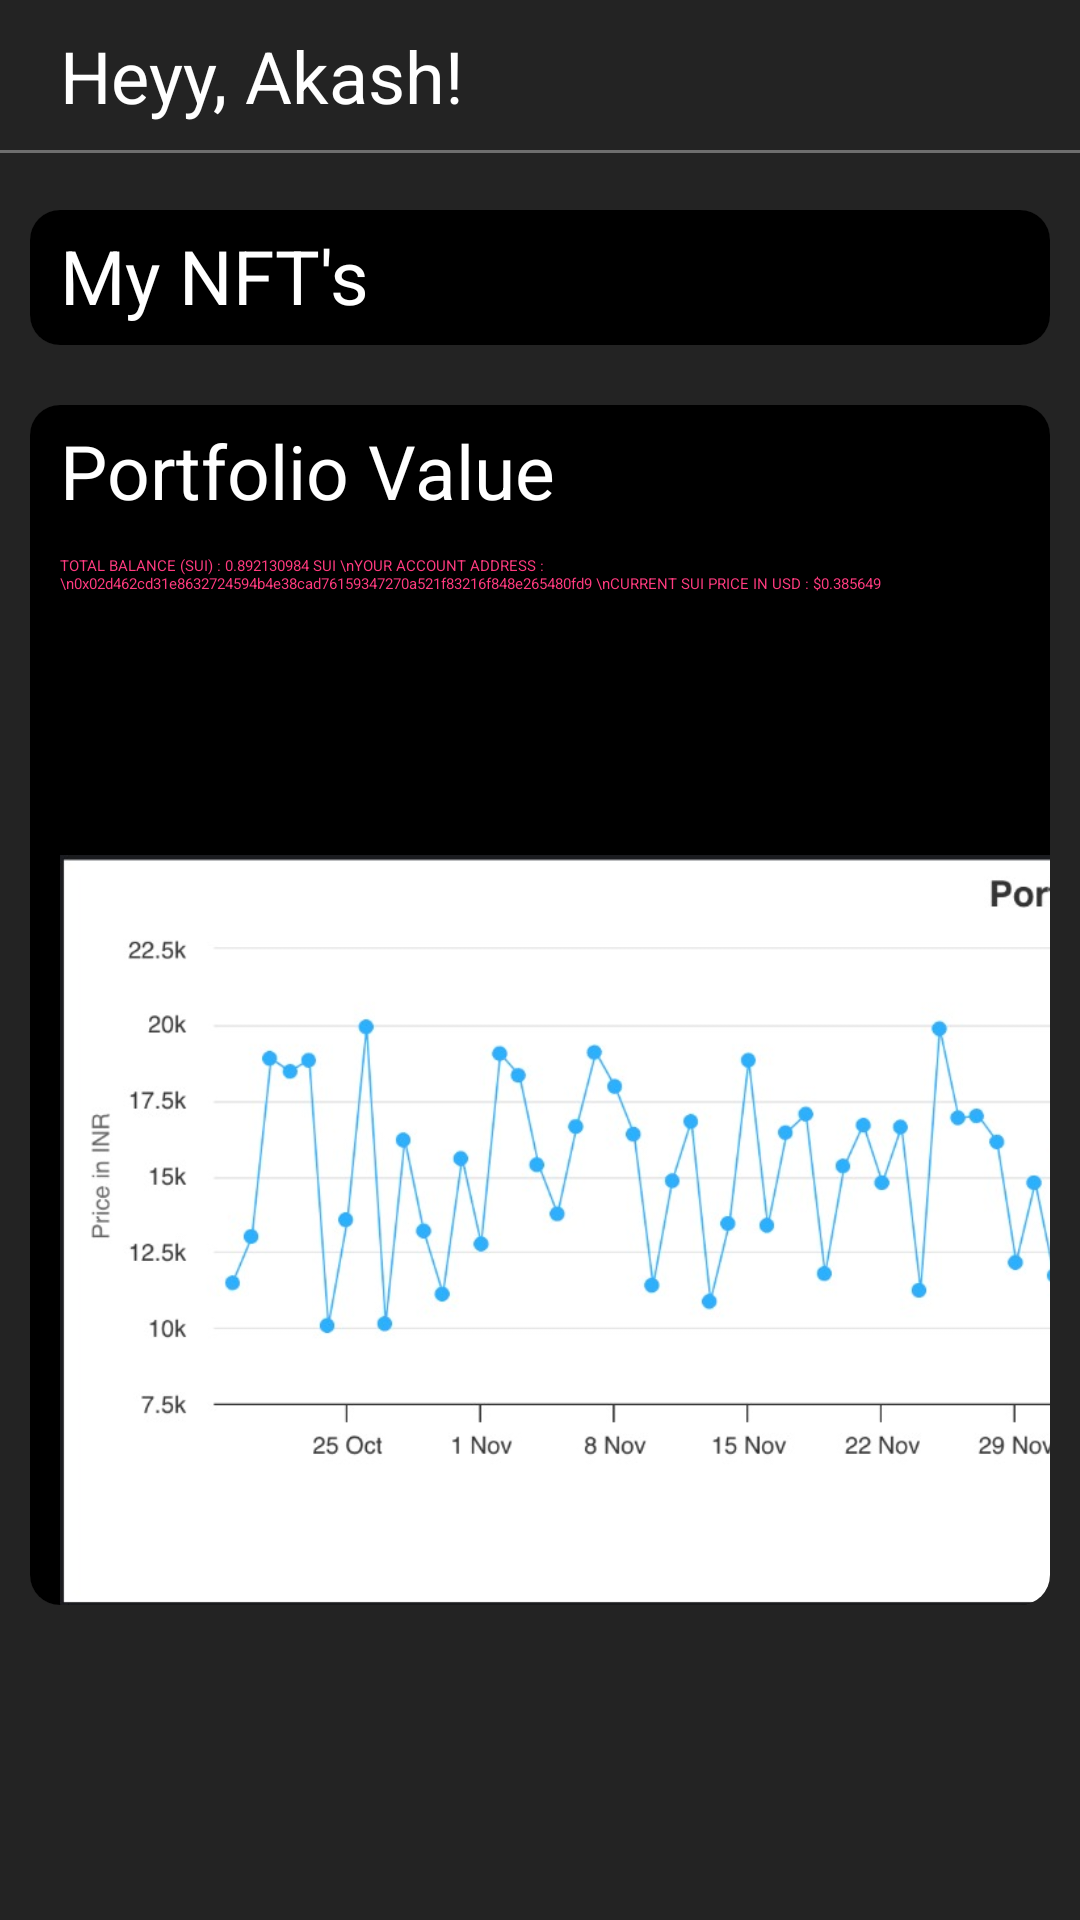

Layout XML and referenced resources for this Android screen:
<!-- AndroidManifest.xml: application theme Theme.WebVerse -->
<!-- res/layout/fragment_dashboard.xml -->
<?xml version="1.0" encoding="utf-8"?>
<androidx.constraintlayout.widget.ConstraintLayout xmlns:android="http://schemas.android.com/apk/res/android"
    xmlns:tools="http://schemas.android.com/tools"
    android:layout_width="match_parent"
    android:layout_height="match_parent"
    xmlns:app="http://schemas.android.com/apk/res-auto"
    android:background="#232323"
    tools:context=".dashboard.DashboardFragment">

    <ScrollView
        android:layout_width="match_parent"
        android:layout_height="match_parent">

        <androidx.constraintlayout.widget.ConstraintLayout
            android:layout_width="match_parent"
            android:layout_height="match_parent">
        <androidx.constraintlayout.widget.ConstraintLayout
        android:id="@+id/upper_nav_bar_1"
        android:layout_width="match_parent"
        android:layout_height="50dp"
         android:background="#232323"
        app:layout_constraintTop_toTopOf="parent"
        app:layout_constraintLeft_toLeftOf="parent"
        app:layout_constraintRight_toRightOf="parent"
        >

        <TextView
            android:layout_width="wrap_content"
            android:layout_height="wrap_content"
            android:text="Heyy, Akash!"
            android:layout_marginLeft="20dp"
            android:textSize="24sp"
            android:textColor="@color/white"
            app:layout_constraintTop_toTopOf="parent"
            app:layout_constraintBottom_toBottomOf="parent"
            app:layout_constraintLeft_toLeftOf="parent"
            />
        <ImageView
            android:id="@+id/maps_image_1"
            android:layout_width="40dp"
            android:layout_height="40dp"
            android:layout_marginRight="80dp"
            app:layout_constraintRight_toRightOf="parent"
            app:layout_constraintTop_toTopOf="parent"
            app:layout_constraintBottom_toBottomOf="parent"
            android:foreground="@drawable/maps"
            android:src="@drawable/maps"
            />
        <ImageView
            android:id="@+id/avatar_image_1"
            android:layout_width="40dp"
            android:layout_height="40dp"
            android:layout_marginRight="20dp"
            app:layout_constraintRight_toRightOf="parent"
            app:layout_constraintTop_toTopOf="parent"
            app:layout_constraintBottom_toBottomOf="parent"
            android:foreground="@drawable/avatar"
            android:src="@drawable/avatar"
            />
    </androidx.constraintlayout.widget.ConstraintLayout>

    <View
        android:layout_width="match_parent"
        android:layout_height="1dp"
        android:background="#6E6E6E"
        android:foreground="#6E6E6E"
        app:layout_constraintTop_toBottomOf="@id/upper_nav_bar_1"
        />

    <androidx.cardview.widget.CardView
        android:id="@+id/cv1"
        android:layout_width="match_parent"
        android:layout_height="wrap_content"
        app:layout_constraintTop_toBottomOf="@id/upper_nav_bar_1"
        android:layout_marginTop="20dp"
        app:cardCornerRadius="10dp"
        android:layout_marginLeft="10dp"
        android:layout_marginRight="10dp"
        app:layout_constraintLeft_toLeftOf="parent"
        app:layout_constraintRight_toRightOf="parent"
        >
        <androidx.constraintlayout.widget.ConstraintLayout
            android:layout_width="match_parent"
            android:layout_height="match_parent"
            android:background="@color/black">
            <TextView
                android:layout_width="match_parent"
                android:layout_height="40dp"
                app:layout_constraintTop_toTopOf="parent"
                android:text="My NFT's"
                android:textSize="25sp"
                android:textColor="@color/white"
                android:layout_marginLeft="10dp"
                android:layout_marginTop="5dp"
                />
            <androidx.recyclerview.widget.RecyclerView
                android:id="@+id/dashoard_recyclerview"
                android:layout_width="match_parent"
                android:layout_height="wrap_content"
                android:layout_marginTop="40dp"
                android:scrollbars="horizontal"
                app:layout_constraintTop_toTopOf="parent"
                app:layout_constraintBottom_toBottomOf="parent"
                app:layout_constraintHorizontal_bias="1.0"
                app:layout_constraintLeft_toLeftOf="parent"
                app:layout_constraintRight_toRightOf="parent"
                app:layout_constraintVertical_bias="0.0"
                tools:listitem="@layout/nft_item" />
        </androidx.constraintlayout.widget.ConstraintLayout>
    </androidx.cardview.widget.CardView>

    <androidx.cardview.widget.CardView
        android:id="@+id/cv2"
        android:layout_width="match_parent"
        android:layout_height="400dp"
        app:layout_constraintTop_toBottomOf="@id/cv1"
        android:layout_marginTop="20dp"
        app:cardCornerRadius="10dp"
        android:layout_marginLeft="10dp"
        android:layout_marginRight="10dp"
        android:layout_marginBottom="30dp"
        app:layout_constraintLeft_toLeftOf="parent"
        app:layout_constraintRight_toRightOf="parent"
        app:layout_constraintBottom_toBottomOf="parent"
        >
        <androidx.constraintlayout.widget.ConstraintLayout
            android:layout_width="match_parent"
            android:layout_height="match_parent"
            android:background="@color/black">
            <TextView
                android:layout_width="match_parent"
                android:layout_height="40dp"
                app:layout_constraintTop_toTopOf="parent"
                android:text="Portfolio Value"
                android:textSize="25sp"
                android:textColor="@color/white"
                android:layout_marginLeft="10dp"
                android:layout_marginTop="5dp"
                />
            <TextView
                android:id="@+id/walletdata"
                android:layout_width="match_parent"
                android:layout_height="wrap_content"
                app:layout_constraintTop_toTopOf="parent"
                android:layout_marginTop="50dp"
                android:layout_marginLeft="10dp"
                android:text="TOTAL BALANCE (SUI) : 0.892130984 SUI \nYOUR ACCOUNT ADDRESS :\n0x02d462cd31e8632724594b4e38cad76159347270a521f83216f848e265480fd9 \nCURRENT SUI PRICE IN USD : $0.385649"
                android:textColor="#FF3B7F"
                />
            <HorizontalScrollView
                app:layout_constraintTop_toBottomOf="@id/walletdata"
                android:layout_marginTop="140dp"
                android:layout_width="wrap_content"
                android:layout_height="match_parent"
                >
                <androidx.constraintlayout.widget.ConstraintLayout
                    android:layout_width="400dp"
                    android:layout_height="match_parent">
                    <ImageView
                        android:id="@+id/dashoard_recyclerview"
                        app:layout_constraintLeft_toLeftOf="parent"
                        android:layout_width="700dp"
                        android:layout_height="match_parent"
                        android:layout_marginLeft="10dp"
                        android:layout_marginTop="10dp"
                        android:src="@drawable/graph"
                        />
                </androidx.constraintlayout.widget.ConstraintLayout>
            </HorizontalScrollView>

        </androidx.constraintlayout.widget.ConstraintLayout>
    </androidx.cardview.widget.CardView>

        </androidx.constraintlayout.widget.ConstraintLayout>
    </ScrollView>
</androidx.constraintlayout.widget.ConstraintLayout>
<!-- res/layout/nft_item.xml (included above) -->
<?xml version="1.0" encoding="utf-8"?>
<androidx.constraintlayout.widget.ConstraintLayout xmlns:android="http://schemas.android.com/apk/res/android"
    android:layout_width="match_parent"
    android:layout_height="wrap_content"
    android:layout_marginBottom="15dp"
    android:layout_marginLeft="10dp"
    android:layout_marginRight="10dp"
    xmlns:app="http://schemas.android.com/apk/res-auto">

    <androidx.cardview.widget.CardView
        android:id="@+id/cv1"
        android:layout_margin="10dp"
        android:layout_width="match_parent"
        android:layout_height="wrap_content"
        app:layout_constraintTop_toTopOf="parent"
        app:layout_constraintRight_toRightOf="parent"
        app:layout_constraintLeft_toLeftOf="parent"
        app:cardCornerRadius="5dp"
        android:padding="20dp"
        >


        <androidx.constraintlayout.widget.ConstraintLayout
            android:layout_width="match_parent"
            android:layout_height="wrap_content"
            android:background="#C2255C">

            <ImageView
                android:id="@+id/nft_image"
                android:layout_width="match_parent"
                android:layout_height="200dp"
                android:src="@drawable/nft_back"
                android:background="@drawable/nft_back"
                android:scaleType="fitXY"
                app:layout_constraintLeft_toLeftOf="parent"
                app:layout_constraintRight_toRightOf="parent"
                app:layout_constraintTop_toTopOf="parent"/>

            <RelativeLayout
                android:id="@+id/memelinearlayout2"
                android:layout_width="match_parent"
                android:layout_height="wrap_content"
                android:orientation="horizontal"
                app:layout_constraintLeft_toLeftOf="parent"
                app:layout_constraintRight_toRightOf="parent"
                app:layout_constraintTop_toBottomOf="@+id/nft_image">

                    <TextView
                        android:id="@+id/chainname"
                        android:layout_width="30dp"
                        android:layout_height="20dp"
                        android:layout_gravity="center_vertical"
                        android:layout_alignParentRight="true"
                        android:layout_marginEnd="20dp"
                        android:layout_marginTop="10dp"
                        android:gravity="bottom"
                        android:textColor="@color/white"
                        android:textSize="16sp" />

                    <TextView
                        android:id="@+id/nft_name"
                        android:layout_width="match_parent"
                        android:layout_height="20dp"
                        android:layout_gravity="center_vertical"
                        android:layout_marginStart="10dp"
                        android:layout_marginEnd="60dp"
                        android:layout_marginTop="5dp"
                        android:gravity="bottom"
                        android:layout_alignParentLeft="true"
                        android:textColor="@color/white"
                        android:textSize="16sp" />
                <TextView
                    android:id="@+id/nft_descreption"
                    android:layout_width="match_parent"
                    android:layout_height="wrap_content"
                    android:layout_gravity="center_vertical"
                    android:layout_marginStart="10dp"
                    android:layout_marginTop="25dp"
                    android:layout_marginBottom="10dp"
                    android:ellipsize="end"
                    android:gravity="bottom"
                    android:textColor="@color/white"
                    android:textSize="14sp" />
            </RelativeLayout>
        </androidx.constraintlayout.widget.ConstraintLayout>
    </androidx.cardview.widget.CardView>

</androidx.constraintlayout.widget.ConstraintLayout>
<!-- resources referenced by this layout -->
<resources>
  <color name="black">#FF000000</color>
  <color name="white">#FFFFFFFF</color>
  <!-- drawable graph: jpg bitmap (drawable, 102635 bytes) -->
  <!-- drawable nft_back: jpg bitmap (drawable, 248714 bytes) -->
  <style name="Theme.WebVerse" parent="Base.Theme.WebVerse">
  
          <item name="android:statusBarColor">@color/darkblack</item>
      </style>
  <style name="Base.Theme.WebVerse" parent="Theme.Material3.DayNight.NoActionBar">
  
          <item name="android:statusBarColor">@color/darkblack</item>
      </style>
  <color name="darkblack">#1E1E1E</color>
</resources>
